Run: headless pygame with SDL's dummy video driver; simulated clock (each Clock.tick advances the game by its frame time, no real sleeping); random seed 0; keys injected as events and as key.get_pressed() state; mouse plan: one left click at the window centre at the start of phase 2, then a move to the lower-right quarter at the start of phase 3.
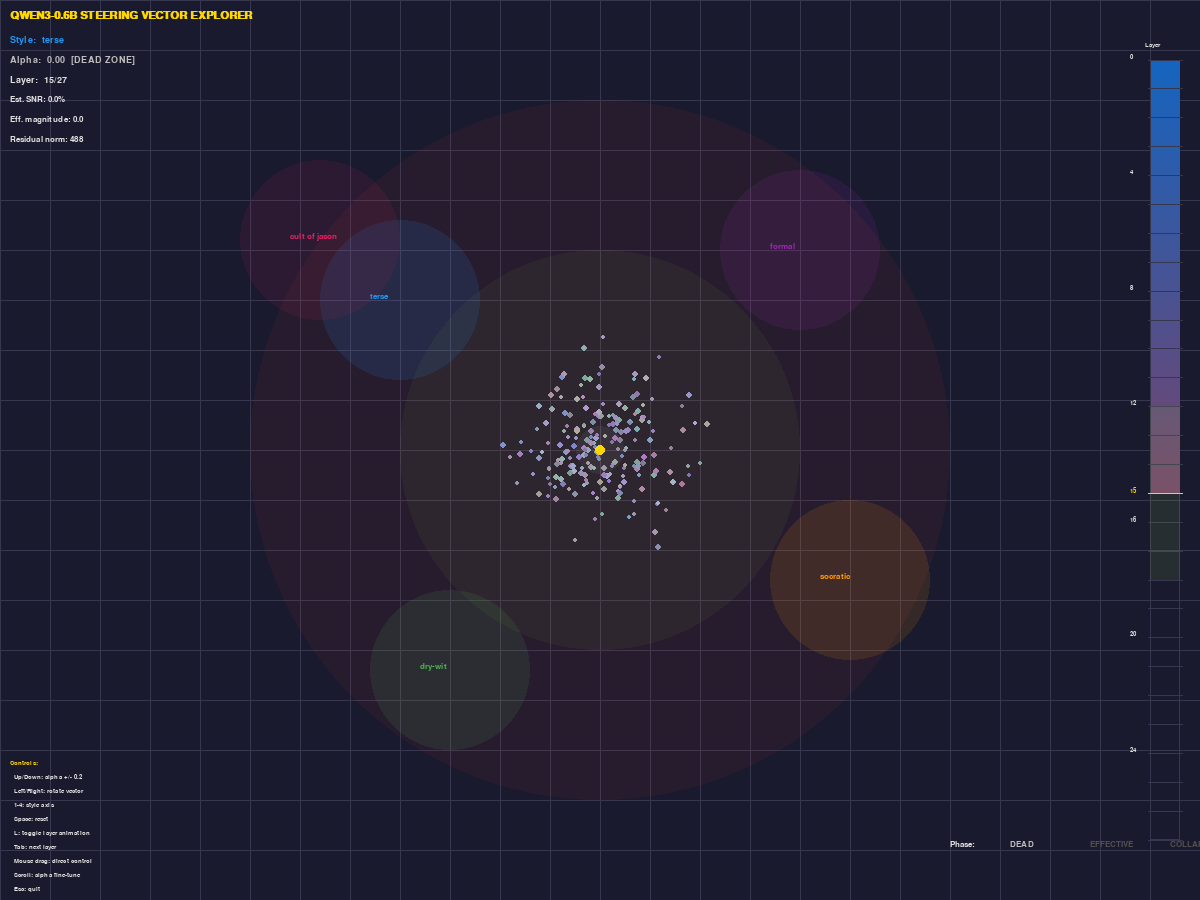
Frame 1 of 4 · flips 1–60 · no input
Frame 2 of 4 · flips 61–180 · clicked the window centre · tapped SPACE, RETURN · held RIGHT (→), D · screen unchanged from frame 1, image omitted
Frame 3 of 4 · flips 181–300 · moved the mouse to the lower-right quarter · held DOWN (↓), S · screen unchanged from frame 2, image omitted
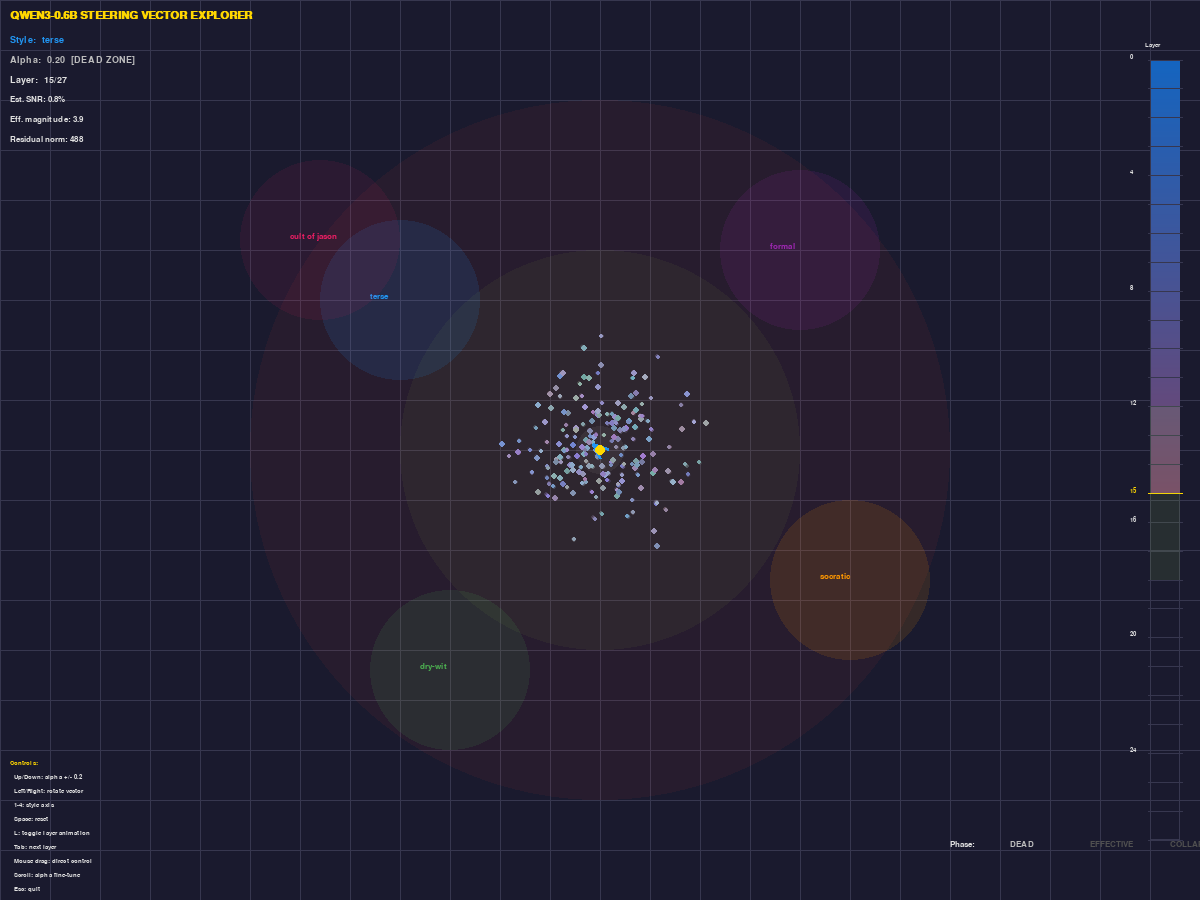
Frame 4 of 4 · flips 301–420 · held LEFT (←), A, UP (↑), W

The pygame program that drew these frames:

#!/usr/bin/env python3
"""
Visualization 5: Interactive Steering Vector Explorer (Pygame)

2D projection of activation space with:
- Particles representing token positions in the residual stream
- A draggable steering vector arrow (rotate and scale with mouse)
- Real-time particle displacement as the user adjusts the vector
- Color-coded regions for style basins
- Layer-by-layer animation: shows perturbation propagation through layers
- Keyboard controls:
    Arrow Up/Down: increase/decrease alpha
    Arrow Left/Right: rotate steering direction
    Space: reset to baseline
    1-4: select style axis (terse, formal, socratic, dry-wit)
    L: toggle layer animation
    Tab: cycle through layers
    Escape: quit

This is "4D in 2D+time" -- the time axis is layer progression.
"""
import sys
import os
import math
import random

try:
    import pygame
    import pygame.gfxdraw
except ImportError:
    print("pygame is required: uv add pygame")
    sys.exit(1)

# ── Constants ────────────────────────────────────────────────────────────────

WIDTH, HEIGHT = 1200, 900
FPS = 60
NUM_PARTICLES = 200
NUM_LAYERS = 28

# Colors (matching the shared_style palette)
BG_COLOR = (26, 26, 46)
GRID_COLOR = (55, 55, 79)
TEXT_COLOR = (224, 224, 224)
ACCENT_COLOR = (255, 215, 0)

STYLE_COLORS = {
    "terse":    (33, 150, 243),
    "formal":   (156, 39, 176),
    "socratic": (255, 152, 0),
    "dry-wit":  (76, 175, 80),
}

BASIN_COLORS = {
    "terse":         (33, 150, 243, 30),
    "formal":        (156, 39, 176, 30),
    "socratic":      (255, 152, 0, 30),
    "dry-wit":       (76, 175, 80, 30),
    "cult_of_jason": (233, 30, 99, 20),
}

DEAD_ZONE_COLOR = (189, 189, 189, 20)
SWEET_SPOT_COLOR = (139, 195, 74, 15)
COLLAPSE_COLOR = (244, 67, 54, 15)

# Basin centers in screen coords
CENTER = (WIDTH // 2, HEIGHT // 2)
BASIN_CENTERS = {
    "terse":         (-200, -150),
    "formal":        (200, -200),
    "socratic":      (250, 130),
    "dry-wit":       (-150, 220),
    "cult_of_jason": (-280, -210),
}

# Style axis directions (unit vectors in screen space)
STYLE_DIRECTIONS = {
    "terse":    (-0.75, -0.66),
    "formal":   (0.66, -0.75),
    "socratic": (0.85, 0.53),
    "dry-wit":  (-0.50, 0.87),
}


class Particle:
    """A token position in the residual stream, projected to 2D."""
    def __init__(self, x, y, color=(150, 150, 180)):
        self.base_x = x
        self.base_y = y
        self.x = x
        self.y = y
        self.color = color
        self.trail = []
        self.size = random.uniform(2, 4)

    def update(self, steer_dx, steer_dy, alpha, layer_frac):
        """Apply steering displacement scaled by alpha and layer propagation."""
        # Displacement grows with layer depth (early layers: small; late: large)
        layer_scale = max(0, (layer_frac - 0.3) / 0.7) if layer_frac > 0.3 else 0
        # Add some noise to simulate different token sensitivities
        noise_scale = 0.3 + random.gauss(0, 0.1)

        dx = steer_dx * alpha * layer_scale * noise_scale * 0.5
        dy = steer_dy * alpha * layer_scale * noise_scale * 0.5

        # Check for collapse: at high alpha, particles scatter randomly
        if alpha > 3.0:
            collapse_noise = (alpha - 3.0) * 15
            dx += random.gauss(0, collapse_noise)
            dy += random.gauss(0, collapse_noise)

        self.trail.append((self.x, self.y))
        if len(self.trail) > 8:
            self.trail.pop(0)

        self.x = self.base_x + dx
        self.y = self.base_y + dy

    def reset(self):
        self.x = self.base_x
        self.y = self.base_y
        self.trail = []


def draw_text(screen, text, pos, color=TEXT_COLOR, size=14, bold=False):
    """Draw text on screen."""
    font = pygame.font.SysFont("monospace", size, bold=bold)
    surface = font.render(text, True, color)
    screen.blit(surface, pos)


def draw_circle_alpha(screen, color_rgba, center, radius):
    """Draw a filled circle with alpha blending."""
    s = pygame.Surface((radius * 2, radius * 2), pygame.SRCALPHA)
    pygame.draw.circle(s, color_rgba, (radius, radius), radius)
    screen.blit(s, (center[0] - radius, center[1] - radius))


def main():
    pygame.init()
    screen = pygame.display.set_mode((WIDTH, HEIGHT))
    pygame.display.set_caption("Qwen3-0.6B Steering Vector Explorer")
    clock = pygame.time.Clock()

    # ── State ────────────────────────────────────────────────────────────────
    alpha = 0.0
    steer_angle = math.atan2(STYLE_DIRECTIONS["terse"][1], STYLE_DIRECTIONS["terse"][0])
    steer_magnitude = 150.0  # Visual length
    current_style = "terse"
    current_layer = 15
    layer_anim = False
    layer_anim_speed = 0.5
    layer_anim_t = 0.0
    dragging = False

    # ── Create particles (gaussian cluster around center) ────────────────────
    particles = []
    for _ in range(NUM_PARTICLES):
        x = CENTER[0] + random.gauss(0, 40)
        y = CENTER[1] + random.gauss(0, 40)
        # Slight color variation
        r = min(255, max(0, 150 + random.randint(-30, 30)))
        g = min(255, max(0, 150 + random.randint(-30, 30)))
        b = min(255, max(0, 180 + random.randint(-30, 30)))
        particles.append(Particle(x, y, (r, g, b)))

    running = True
    while running:
        dt = clock.tick(FPS) / 1000.0

        # ── Events ───────────────────────────────────────────────────────────
        for event in pygame.event.get():
            if event.type == pygame.QUIT:
                running = False
            elif event.type == pygame.KEYDOWN:
                if event.key == pygame.K_ESCAPE:
                    running = False
                elif event.key == pygame.K_SPACE:
                    alpha = 0.0
                    for p in particles:
                        p.reset()
                elif event.key == pygame.K_UP:
                    alpha = min(alpha + 0.2, 8.0)
                elif event.key == pygame.K_DOWN:
                    alpha = max(alpha - 0.2, 0.0)
                elif event.key == pygame.K_LEFT:
                    steer_angle -= 0.15
                elif event.key == pygame.K_RIGHT:
                    steer_angle += 0.15
                elif event.key == pygame.K_1:
                    current_style = "terse"
                    steer_angle = math.atan2(STYLE_DIRECTIONS["terse"][1], STYLE_DIRECTIONS["terse"][0])
                elif event.key == pygame.K_2:
                    current_style = "formal"
                    steer_angle = math.atan2(STYLE_DIRECTIONS["formal"][1], STYLE_DIRECTIONS["formal"][0])
                elif event.key == pygame.K_3:
                    current_style = "socratic"
                    steer_angle = math.atan2(STYLE_DIRECTIONS["socratic"][1], STYLE_DIRECTIONS["socratic"][0])
                elif event.key == pygame.K_4:
                    current_style = "dry-wit"
                    steer_angle = math.atan2(STYLE_DIRECTIONS["dry-wit"][1], STYLE_DIRECTIONS["dry-wit"][0])
                elif event.key == pygame.K_l:
                    layer_anim = not layer_anim
                    layer_anim_t = 0.0
                elif event.key == pygame.K_TAB:
                    current_layer = (current_layer + 1) % NUM_LAYERS

            elif event.type == pygame.MOUSEBUTTONDOWN:
                if event.button == 1:
                    dragging = True
            elif event.type == pygame.MOUSEBUTTONUP:
                if event.button == 1:
                    dragging = False
            elif event.type == pygame.MOUSEMOTION:
                if dragging:
                    mx, my = event.pos
                    dx = mx - CENTER[0]
                    dy = my - CENTER[1]
                    steer_angle = math.atan2(dy, dx)
                    dist = math.sqrt(dx * dx + dy * dy)
                    alpha = min(dist / 80.0, 8.0)

            # Mouse wheel for alpha
            elif event.type == pygame.MOUSEWHEEL:
                alpha = max(0, min(8.0, alpha + event.y * 0.3))

        # ── Layer animation ──────────────────────────────────────────────────
        if layer_anim:
            layer_anim_t += dt * layer_anim_speed
            if layer_anim_t > 1.0:
                layer_anim_t = 0.0
            current_layer = int(layer_anim_t * (NUM_LAYERS - 1))
        layer_frac = current_layer / (NUM_LAYERS - 1)

        # ── Compute steering vector in screen space ──────────────────────────
        steer_dx = math.cos(steer_angle) * steer_magnitude
        steer_dy = math.sin(steer_angle) * steer_magnitude

        # ── Update particles ─────────────────────────────────────────────────
        for p in particles:
            p.update(steer_dx, steer_dy, alpha, layer_frac)

        # ── Draw ─────────────────────────────────────────────────────────────
        screen.fill(BG_COLOR)

        # Grid
        for x in range(0, WIDTH, 50):
            pygame.draw.line(screen, GRID_COLOR, (x, 0), (x, HEIGHT), 1)
        for y in range(0, HEIGHT, 50):
            pygame.draw.line(screen, GRID_COLOR, (0, y), (WIDTH, y), 1)

        # ── Alpha threshold rings ────────────────────────────────────────────
        # Dead zone ring (alpha < 0.3 equivalent)
        draw_circle_alpha(screen, DEAD_ZONE_COLOR + (20,) if len(DEAD_ZONE_COLOR) == 3 else DEAD_ZONE_COLOR,
                          CENTER, 24)
        # Sweet spot ring
        draw_circle_alpha(screen, SWEET_SPOT_COLOR + (15,) if len(SWEET_SPOT_COLOR) == 3 else SWEET_SPOT_COLOR,
                          CENTER, 200)
        # Collapse ring
        draw_circle_alpha(screen, COLLAPSE_COLOR + (10,) if len(COLLAPSE_COLOR) == 3 else COLLAPSE_COLOR,
                          CENTER, 350)

        # ── Style basin regions ──────────────────────────────────────────────
        for name, (bx, by) in BASIN_CENTERS.items():
            cx, cy = CENTER[0] + bx, CENTER[1] + by
            if name in BASIN_COLORS:
                draw_circle_alpha(screen, BASIN_COLORS[name], (cx, cy), 80)
            label_color = STYLE_COLORS.get(name, (233, 30, 99))
            draw_text(screen, name.replace("_", " "), (cx - 30, cy - 8),
                     color=label_color, size=12, bold=True)

        # ── Draw particle trails ─────────────────────────────────────────────
        for p in particles:
            for i, (tx, ty) in enumerate(p.trail):
                trail_alpha = int(40 * (i + 1) / len(p.trail)) if p.trail else 0
                color = (*p.color, trail_alpha)
                s = pygame.Surface((4, 4), pygame.SRCALPHA)
                pygame.draw.circle(s, color, (2, 2), 2)
                screen.blit(s, (int(tx) - 2, int(ty) - 2))

        # ── Draw particles ───────────────────────────────────────────────────
        for p in particles:
            # Color shift: redder when alpha is high (approaching collapse)
            if alpha > 2.5:
                collapse_t = min(1.0, (alpha - 2.5) / 3.0)
                r = min(255, int(p.color[0] * (1 - collapse_t) + 244 * collapse_t))
                g = min(255, int(p.color[1] * (1 - collapse_t) + 67 * collapse_t))
                b = min(255, int(p.color[2] * (1 - collapse_t) + 54 * collapse_t))
                draw_color = (r, g, b)
            else:
                style_color = STYLE_COLORS.get(current_style, (150, 150, 180))
                blend_t = min(1.0, alpha / 2.0)
                r = int(p.color[0] * (1 - blend_t) + style_color[0] * blend_t)
                g = int(p.color[1] * (1 - blend_t) + style_color[1] * blend_t)
                b = int(p.color[2] * (1 - blend_t) + style_color[2] * blend_t)
                draw_color = (min(255, r), min(255, g), min(255, b))

            px, py = int(p.x), int(p.y)
            if 0 <= px < WIDTH and 0 <= py < HEIGHT:
                pygame.draw.circle(screen, draw_color, (px, py), int(p.size))

        # ── Draw steering vector arrow ───────────────────────────────────────
        if alpha > 0.01:
            arrow_len = alpha * 40
            end_x = CENTER[0] + math.cos(steer_angle) * arrow_len
            end_y = CENTER[1] + math.sin(steer_angle) * arrow_len

            # Arrow shaft
            arrow_color = STYLE_COLORS.get(current_style, ACCENT_COLOR)
            pygame.draw.line(screen, arrow_color, CENTER,
                           (int(end_x), int(end_y)), 3)

            # Arrowhead
            head_angle = 0.4
            head_len = 15
            for sign in [-1, 1]:
                hx = end_x - head_len * math.cos(steer_angle + sign * head_angle)
                hy = end_y - head_len * math.sin(steer_angle + sign * head_angle)
                pygame.draw.line(screen, arrow_color,
                               (int(end_x), int(end_y)),
                               (int(hx), int(hy)), 3)

        # ── Draw center marker ───────────────────────────────────────────────
        pygame.draw.circle(screen, ACCENT_COLOR, CENTER, 5)
        pygame.draw.circle(screen, ACCENT_COLOR, CENTER, 5, 1)

        # ── HUD: status display ──────────────────────────────────────────────
        hud_y = 10
        hud_x = 10
        draw_text(screen, "QWEN3-0.6B STEERING VECTOR EXPLORER", (hud_x, hud_y),
                 color=ACCENT_COLOR, size=16, bold=True)
        hud_y += 25

        draw_text(screen, f"Style:  {current_style}", (hud_x, hud_y),
                 color=STYLE_COLORS.get(current_style, TEXT_COLOR), size=14, bold=True)
        hud_y += 20

        # Alpha with color coding
        if alpha < 0.3:
            alpha_color = (189, 189, 189)
            alpha_label = "DEAD ZONE"
        elif alpha <= 2.5:
            alpha_color = (139, 195, 74)
            alpha_label = "EFFECTIVE"
        elif alpha <= 3.0:
            alpha_color = (255, 152, 0)
            alpha_label = "DANGER"
        else:
            alpha_color = (244, 67, 54)
            alpha_label = "COLLAPSE"

        draw_text(screen, f"Alpha:  {alpha:.2f}  [{alpha_label}]", (hud_x, hud_y),
                 color=alpha_color, size=14, bold=True)
        hud_y += 20

        draw_text(screen, f"Layer:  {current_layer}/{NUM_LAYERS-1}  "
                         f"{'[ANIMATING]' if layer_anim else ''}",
                 (hud_x, hud_y), size=14)
        hud_y += 20

        # SNR estimation
        snr_est = alpha * 19.6 / 488.0 * 100  # Using layer 15 values
        draw_text(screen, f"Est. SNR: {snr_est:.1f}%", (hud_x, hud_y), size=12)
        hud_y += 20

        eff_mag = alpha * 19.6
        draw_text(screen, f"Eff. magnitude: {eff_mag:.1f}", (hud_x, hud_y), size=12)
        hud_y += 20

        res_norm = 488
        draw_text(screen, f"Residual norm: {res_norm}", (hud_x, hud_y), size=12)

        # ── Layer progress bar ───────────────────────────────────────────────
        bar_x, bar_y = WIDTH - 50, 60
        bar_h = HEIGHT - 120
        # Background
        pygame.draw.rect(screen, GRID_COLOR, (bar_x, bar_y, 30, bar_h), 1)
        # Fill to current layer
        fill_h = int(bar_h * (current_layer / (NUM_LAYERS - 1)))
        if fill_h > 0:
            # Gradient fill
            for dy in range(fill_h):
                t = dy / max(bar_h, 1)
                r = int(21 * (1 - t) + 198 * t)
                g = int(101 * (1 - t) + 40 * t)
                b = int(192 * (1 - t) + 40 * t)
                pygame.draw.line(screen, (r, g, b),
                               (bar_x + 1, bar_y + dy),
                               (bar_x + 29, bar_y + dy))
        # Layer markers
        for l in range(NUM_LAYERS):
            ly = bar_y + int(bar_h * l / (NUM_LAYERS - 1))
            marker_color = ACCENT_COLOR if l == current_layer else GRID_COLOR
            pygame.draw.line(screen, marker_color, (bar_x - 2, ly), (bar_x + 32, ly), 1)
            if l % 4 == 0 or l == current_layer:
                draw_text(screen, str(l), (bar_x - 20, ly - 6), size=10,
                         color=ACCENT_COLOR if l == current_layer else TEXT_COLOR)

        draw_text(screen, "Layer", (bar_x - 5, bar_y - 18), size=10, bold=True)

        # Sweet spot annotation on layer bar
        ss_y1 = bar_y + int(bar_h * 12 / (NUM_LAYERS - 1))
        ss_y2 = bar_y + int(bar_h * 18 / (NUM_LAYERS - 1))
        ss_surface = pygame.Surface((30, ss_y2 - ss_y1), pygame.SRCALPHA)
        ss_surface.fill((139, 195, 74, 30))
        screen.blit(ss_surface, (bar_x, ss_y1))

        # ── Controls help ────────────────────────────────────────────────────
        help_y = HEIGHT - 140
        help_x = 10
        controls = [
            "Controls:",
            "  Up/Down: alpha +/- 0.2",
            "  Left/Right: rotate vector",
            "  1-4: style axis",
            "  Space: reset",
            "  L: toggle layer animation",
            "  Tab: next layer",
            "  Mouse drag: direct control",
            "  Scroll: alpha fine-tune",
            "  Esc: quit",
        ]
        for i, line in enumerate(controls):
            draw_text(screen, line, (help_x, help_y + i * 14), size=10,
                     color=TEXT_COLOR if i > 0 else ACCENT_COLOR)

        # ── Phase indicator ──────────────────────────────────────────────────
        phase_x = WIDTH - 250
        phase_y = HEIGHT - 60
        phases = [
            ("DEAD", alpha < 0.3, (189, 189, 189)),
            ("EFFECTIVE", 0.3 <= alpha <= 2.5, (139, 195, 74)),
            ("COLLAPSE", alpha > 3.0, (244, 67, 54)),
        ]
        draw_text(screen, "Phase:", (phase_x, phase_y), size=12, bold=True)
        px = phase_x + 60
        for label, active, color in phases:
            text_color = color if active else (80, 80, 80)
            draw_text(screen, label, (px, phase_y), size=12, bold=active,
                     color=text_color)
            px += 80

        pygame.display.flip()

    pygame.quit()
    print("Pygame window closed.")


if __name__ == "__main__":
    main()
